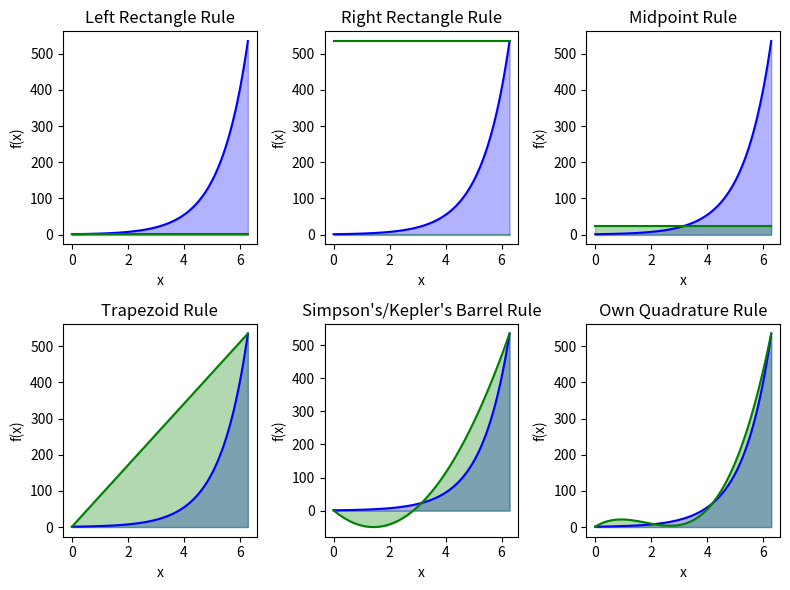

The matplotlib source for this figure:
import numpy as np
import scipy
import scipy.integrate
import matplotlib.pyplot as plt

# (a) print integration of f(x) = e**x from x = 0 to x = 2 * pi
def exponential(x) :
    return np.e**x
I, err = scipy.integrate.quad(exponential, 0, 2 * np.pi)


def left_rectangle(f, a, b) :
    return f(a) * (b - a)
def right_rectangle(f, a, b) :
    return f(b) * (b - a)
def midpoint(f, a, b) :
    return f((a + b)/2) * (b - a)
def trapezoid(f, a, b) :
    return 0.5 * (f(a) + f(b)) * (b - a)
def kepler(f, a, b) :
    return (b - a)/6 *  (f(a) + 4 * f((a+b)/2) + f(b))
def own(f, a, b):
    return (b - a)/8 *  (f(a) + f((2*a+b)/3 ) +  f((a+2*b)/3 ) + f(b)) 

class LagrangeInterpolation :
    def __init__(self, x: np.array, y: np.array) :
        self.x: np.array = x
        self.y: np.array = y
    def fit(self, resolution) :
        x_interpolated = np.linspace(min(self.x), max(self.x), resolution)
        y_interpolated = np.zeros(resolution)
        for k in range(resolution) :
            total = 0
            for i in range(len(self.x)) :
                x_i = self.x[i]
                y_i = self.y[i]
                basis = y_i
                for x_j in self.x :
                    if x_i != x_j :
                        basis *= (x_interpolated[k] - x_j)/(x_i - x_j)
                total += basis
            y_interpolated[k] = total

        return x_interpolated, y_interpolated

def left_rectangle_function(f, a, x) :
    return np.ones(x.shape[0])*f(a)
def right_rectangle_function(f, b, x) :
    return np.ones(x.shape[0])*f(b)
def midpoint_function(f, a, b, x) :
    return np.ones(x.shape[0])*f((a + b)/2)
def trapezoid_function(f, a, b, x) :
    return np.linspace(f(a), f(b), len(x))
def kepler_function(f, a, b, x) :
    poly = LagrangeInterpolation(x = [a, (a + b)/2, b], y = [f(a), f((a + b)/2), f(b)])
    _, y_interpolated = poly.fit(resolution = len(x))
    return y_interpolated
def own_quadrature_function(f, a, b, x) :
    # x0 = a, x1 = (2*a + b)/3 , x2 = (a + 2*b)/3 , x3 = b
    poly = LagrangeInterpolation(x = [a, (2*a + b)/3, (a + 2*b)/3, b], y = [f(a), f((2*a + b)/3), f((a + 2*b)/3), f(b)])
    _, y_interpolated = poly.fit(resolution = len(x))
    return y_interpolated


print("Exact area := ", "{:.02f}".format(I), "unit**2")
print("Calculated area from Left rectangle rule :=", "{:.02f}".format(left_rectangle(exponential, a = 0, b = 2 * np.pi )), "unit**2")
print("Calculated area from Right rectangle rule :=", "{:.02f}".format(right_rectangle(exponential, a = 0, b = 2 * np.pi )), "unit**2")
print("Calculated area from Midpoint rule :=", "{:.02f}".format(midpoint(exponential, a = 0, b = 2 * np.pi )), "unit**2")
print("Calculated area from Trapezoid rule :=", "{:.02f}".format(trapezoid(exponential, a = 0, b = 2 * np.pi )), "unit**2")
print("Calculated area from Simpson’s/ Kepler’s barrel rule :=", "{:.02f}".format(kepler(exponential, a = 0, b = 2 * np.pi )), "unit**2")
print("Calculated area from own (3/8) rule :=", "{:.02f}".format(own(exponential, a = 0, b = 2 * np.pi )), "unit**2")

fig, ax = plt.subplots(nrows=2, ncols=3)
fig.set_figheight(6)
fig.set_figwidth(8)
x = np.linspace(0, 2 * np.pi, 100)
i = 0
titles = ["Left Rectangle Rule","Right Rectangle Rule", "Midpoint Rule", "Trapezoid Rule", "Simpson's/Kepler's Barrel Rule", "Own Quadrature Rule"]
for ax_row in ax :
    for ax_col in ax_row :
        ax_col.plot(x, exponential(x) , color='blue', label = "Actual Function")
        ax_col.fill_between(x, exponential(x), color = "blue", alpha = 0.3)
        match i:
            case 0:
                ax_col.plot(x, left_rectangle_function(f = exponential, a = x[0], x = x), color = "green")
                ax_col.fill_between(x, left_rectangle_function(f = exponential, a = x[0], x = x), color = "green", alpha = 0.3)
            case 1:
                ax_col.plot(x, right_rectangle_function(f = exponential, b = x[-1], x = x), color = "green")
                ax_col.fill_between(x, right_rectangle_function(f = exponential, b = x[0], x = x), color = "green", alpha = 0.3)
            case 2:
                ax_col.plot(x, midpoint_function(f = exponential, a = 0, b = x[-1], x = x), color = "green")
                ax_col.fill_between(x, midpoint_function(f = exponential, a = 0, b = x[-1], x = x), color = "green", alpha = 0.3)
            case 3:
                ax_col.plot(x, trapezoid_function(f = exponential, a = 0, b = x[-1], x = x), color = "green")
                ax_col.fill_between(x, trapezoid_function(f = exponential, a = 0, b = x[-1], x = x), color = "green", alpha = 0.3)
            case 4:
                ax_col.plot(x, kepler_function(f = exponential, a = 0, b = x[-1], x = x), color = "green")
                ax_col.fill_between(x, kepler_function(f = exponential, a = 0, b = x[-1], x = x), color = "green", alpha = 0.3)
            case 5:
                ax_col.plot(x, own_quadrature_function(f = exponential, a = 0, b = x[-1], x = x), color = "green")
                ax_col.fill_between(x, own_quadrature_function(f = exponential, a = 0, b = x[-1], x = x), color = "green", alpha = 0.3)
        ax_col.set_xlabel('x')
        ax_col.set_ylabel('f(x)')
        ax_col.set_title(titles[i])
        i += 1
fig.tight_layout()
plt.show()
